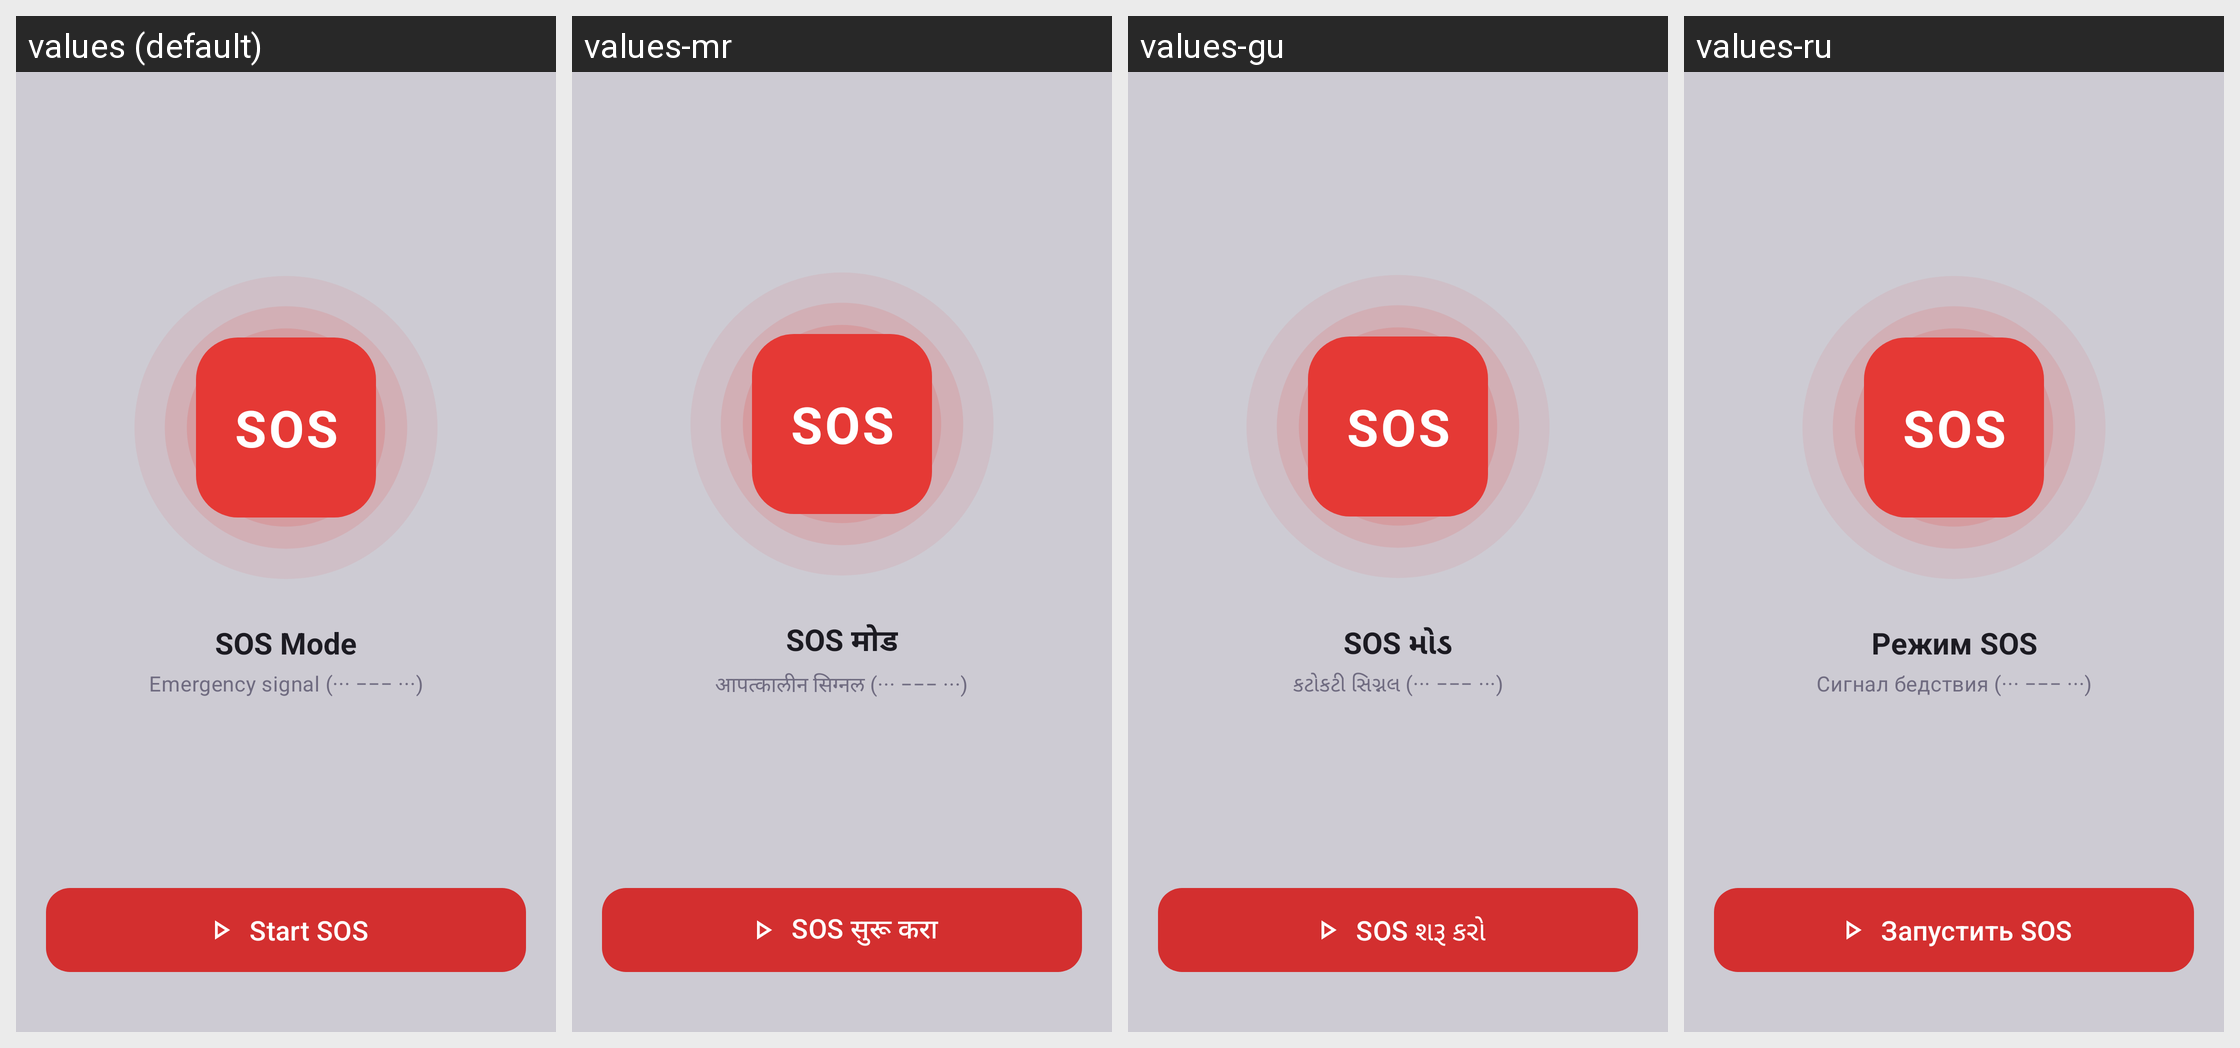

Strings drawn on this Android screen and how each of the app's shown locales translates them:
Android screen res/layout/layout_sos_mode.xml rendered under 4 locales, left to right: values (default), values-mr, values-gu, values-ru. Device: Nexus 5 (rendered at 1080×1920; each locale shown at half size, 540×960, under a caption strip naming it); theme Theme.Torch.
Other locales in the repository, not shown: values-af, values-ar, values-bn, values-da, values-de, values-es, values-fi, values-fr, values-ha, values-hi, values-it, values-iw, values-ja, values-kn, values-ko, values-ku, values-ml, values-ms, values-my, values-nb, values-nl, values-pa, values-ps, values-sv, values-sw, values-ta, values-te, values-ur, values-xh, values-zu.
Strings drawn on this screen, with the default value and each locale's value (text and hints the layout hard-codes, and strings that could not be matched under every locale, appear in the picture but are not listed):

sos
  values: SOS
  values-mr: SOS
  values-gu: SOS
  values-ru: SOS

sos_mode
  values: SOS Mode
  values-mr: SOS मोड
  values-gu: SOS મોડ
  values-ru: Режим SOS

sos_caption
  values: Emergency signal (··· −−− ···)
  values-mr: आपत्कालीन सिग्नल (··· −−− ···)
  values-gu: કટોકટી સિગ્નલ (··· −−− ···)
  values-ru: Сигнал бедствия (··· −−− ···)

start_sos
  values: Start SOS
  values-mr: SOS सुरू करा
  values-gu: SOS શરૂ કરો
  values-ru: Запустить SOS
